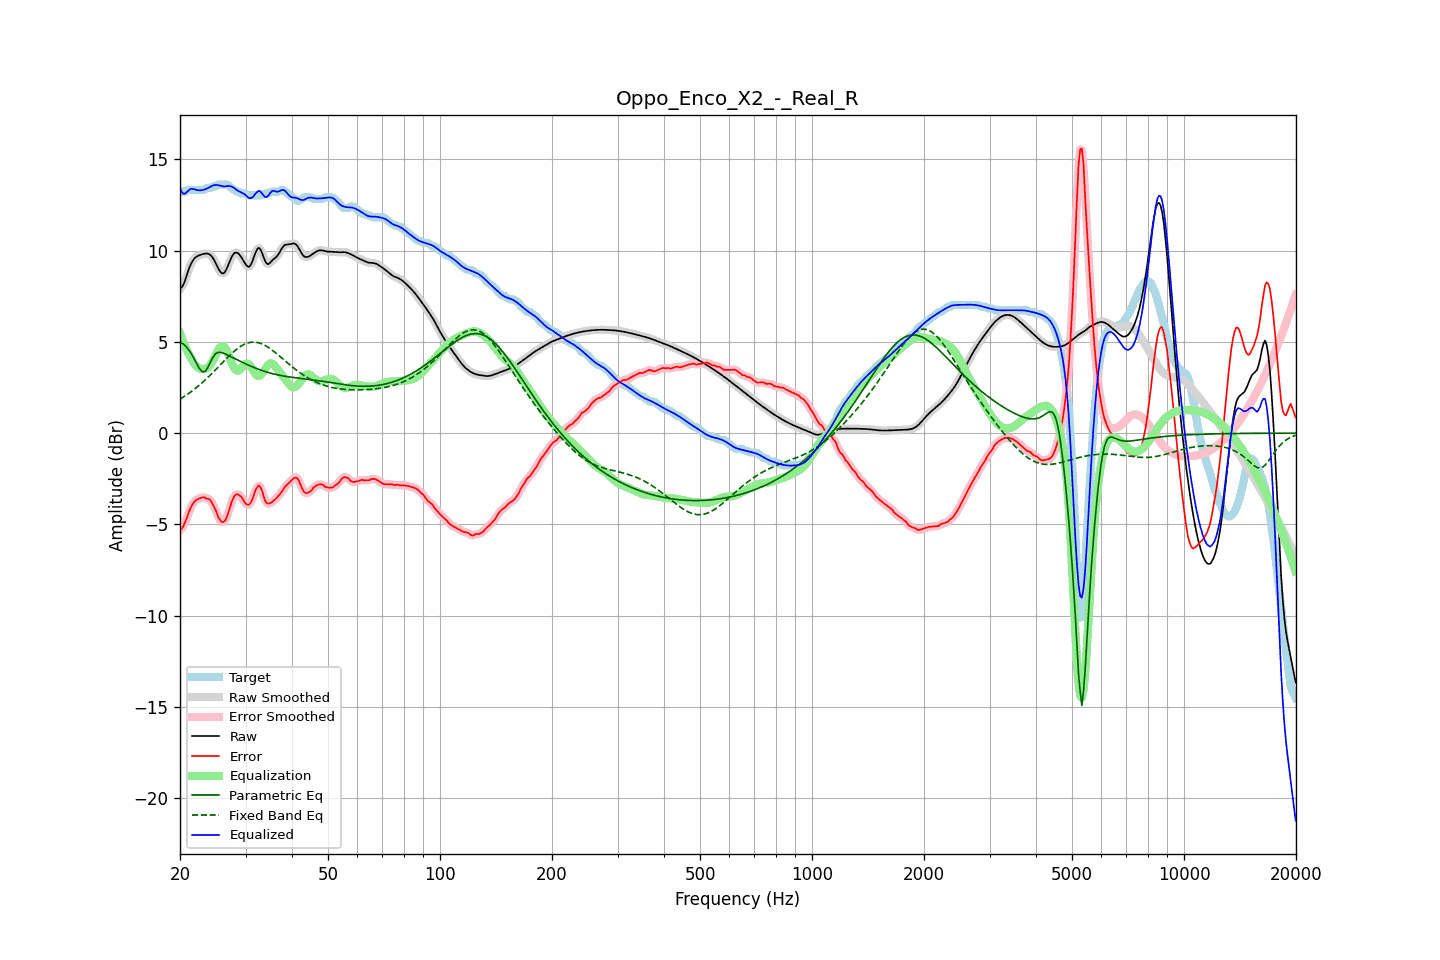

The file beside this chart, header and first rows:
frequency, raw, error, smoothed, error_smoothed, equalization, parametric_eq, fixed_band_eq, equalized_raw, equalized_smoothed, target
20.00, 7.92, -5.31, 7.90, -5.33, 5.49, 5.00, 1.86, 13.41, 13.39, 13.23
20.20, 7.98, -5.25, 8.00, -5.23, 5.24, 4.95, 1.91, 13.22, 13.24, 13.23
20.40, 8.12, -5.11, 8.15, -5.09, 5.01, 4.89, 1.97, 13.13, 13.16, 13.23
20.61, 8.33, -4.91, 8.34, -4.92, 4.79, 4.81, 2.03, 13.12, 13.13, 13.23
20.81, 8.60, -4.70, 8.59, -4.70, 4.59, 4.73, 2.09, 13.19, 13.19, 13.30
21.02, 8.86, -4.47, 8.86, -4.46, 4.41, 4.61, 2.15, 13.27, 13.27, 13.33
21.23, 9.11, -4.22, 9.10, -4.23, 4.24, 4.50, 2.21, 13.35, 13.34, 13.33
21.44, 9.31, -4.02, 9.30, -4.03, 4.09, 4.35, 2.28, 13.40, 13.39, 13.33
21.66, 9.46, -3.88, 9.46, -3.87, 3.92, 4.21, 2.34, 13.38, 13.39, 13.33
21.87, 9.58, -3.75, 9.58, -3.76, 3.79, 4.04, 2.41, 13.37, 13.36, 13.33
22.09, 9.66, -3.68, 9.66, -3.68, 3.68, 3.87, 2.48, 13.34, 13.34, 13.33
22.31, 9.71, -3.62, 9.71, -3.62, 3.61, 3.71, 2.55, 13.32, 13.32, 13.33
22.54, 9.75, -3.58, 9.75, -3.58, 3.56, 3.55, 2.63, 13.31, 13.31, 13.33
22.76, 9.78, -3.55, 9.78, -3.54, 3.53, 3.45, 2.70, 13.31, 13.31, 13.33
22.99, 9.81, -3.52, 9.81, -3.53, 3.51, 3.35, 2.78, 13.32, 13.32, 13.33
23.22, 9.83, -3.51, 9.83, -3.53, 3.51, 3.38, 2.86, 13.35, 13.35, 13.34
23.45, 9.84, -3.57, 9.85, -3.55, 3.53, 3.41, 2.94, 13.38, 13.38, 13.42
23.69, 9.84, -3.59, 9.84, -3.58, 3.58, 3.56, 3.03, 13.42, 13.42, 13.43
23.92, 9.82, -3.62, 9.81, -3.63, 3.65, 3.71, 3.11, 13.47, 13.46, 13.43
24.16, 9.76, -3.68, 9.75, -3.71, 3.76, 3.91, 3.20, 13.51, 13.51, 13.43
24.40, 9.66, -3.85, 9.65, -3.83, 3.90, 4.09, 3.28, 13.55, 13.55, 13.50
24.65, 9.52, -4.01, 9.52, -4.00, 4.07, 4.22, 3.37, 13.59, 13.59, 13.53
24.89, 9.36, -4.18, 9.35, -4.21, 4.25, 4.34, 3.46, 13.60, 13.60, 13.53
25.14, 9.18, -4.42, 9.17, -4.42, 4.43, 4.39, 3.55, 13.60, 13.60, 13.59
25.39, 8.99, -4.64, 9.00, -4.62, 4.59, 4.43, 3.64, 13.58, 13.59, 13.63
25.65, 8.86, -4.78, 8.85, -4.78, 4.72, 4.42, 3.73, 13.57, 13.57, 13.63
25.91, 8.77, -4.86, 8.77, -4.87, 4.78, 4.41, 3.83, 13.55, 13.55, 13.63
26.16, 8.75, -4.88, 8.77, -4.87, 4.77, 4.38, 3.92, 13.52, 13.54, 13.63
26.43, 8.84, -4.80, 8.85, -4.79, 4.68, 4.35, 4.01, 13.52, 13.53, 13.63
26.69, 9.01, -4.63, 9.00, -4.62, 4.53, 4.31, 4.09, 13.54, 13.54, 13.63
26.96, 9.21, -4.39, 9.21, -4.38, 4.34, 4.26, 4.18, 13.54, 13.55, 13.59
27.23, 9.43, -4.09, 9.43, -4.10, 4.11, 4.22, 4.27, 13.54, 13.54, 13.52
27.50, 9.63, -3.80, 9.63, -3.82, 3.89, 4.18, 4.35, 13.52, 13.52, 13.43
27.77, 9.78, -3.60, 9.78, -3.59, 3.69, 4.13, 4.43, 13.47, 13.47, 13.38
28.05, 9.88, -3.44, 9.87, -3.44, 3.54, 4.09, 4.51, 13.42, 13.41, 13.32
28.33, 9.90, -3.35, 9.90, -3.37, 3.45, 4.04, 4.58, 13.34, 13.35, 13.25
28.62, 9.87, -3.36, 9.87, -3.36, 3.42, 4.00, 4.65, 13.29, 13.29, 13.23
28.90, 9.78, -3.42, 9.78, -3.41, 3.46, 3.96, 4.71, 13.24, 13.24, 13.21
29.19, 9.66, -3.48, 9.66, -3.50, 3.54, 3.91, 4.77, 13.20, 13.20, 13.14
29.48, 9.52, -3.61, 9.52, -3.62, 3.64, 3.87, 4.82, 13.16, 13.16, 13.13
29.78, 9.37, -3.76, 9.37, -3.76, 3.74, 3.83, 4.87, 13.11, 13.10, 13.13
30.08, 9.23, -3.89, 9.23, -3.87, 3.80, 3.79, 4.90, 13.03, 13.03, 13.12
30.38, 9.13, -3.92, 9.14, -3.93, 3.81, 3.75, 4.94, 12.95, 12.95, 13.06
30.68, 9.11, -3.92, 9.13, -3.91, 3.77, 3.71, 4.96, 12.88, 12.90, 13.03
30.99, 9.22, -3.82, 9.22, -3.81, 3.66, 3.67, 4.98, 12.88, 12.88, 13.03
31.30, 9.40, -3.63, 9.41, -3.62, 3.52, 3.63, 4.99, 12.92, 12.93, 13.03
31.61, 9.65, -3.39, 9.65, -3.38, 3.36, 3.60, 4.99, 13.01, 13.02, 13.03
31.93, 9.91, -3.13, 9.89, -3.14, 3.23, 3.56, 4.98, 13.14, 13.12, 13.03
32.24, 10.07, -2.96, 10.07, -2.96, 3.15, 3.53, 4.97, 13.22, 13.22, 13.03
32.57, 10.16, -2.87, 10.13, -2.89, 3.12, 3.49, 4.95, 13.28, 13.26, 13.03
32.89, 10.08, -2.95, 10.07, -2.97, 3.16, 3.46, 4.92, 13.24, 13.23, 13.03
33.22, 9.89, -3.15, 9.89, -3.17, 3.25, 3.43, 4.89, 13.14, 13.14, 13.04
33.55, 9.65, -3.45, 9.65, -3.44, 3.38, 3.40, 4.85, 13.03, 13.03, 13.10
33.89, 9.42, -3.72, 9.44, -3.68, 3.52, 3.37, 4.80, 12.94, 12.96, 13.13
34.23, 9.30, -3.84, 9.31, -3.83, 3.66, 3.35, 4.75, 12.95, 12.96, 13.13
34.57, 9.26, -3.87, 9.28, -3.88, 3.76, 3.32, 4.69, 13.02, 13.04, 13.13
34.92, 9.34, -3.84, 9.33, -3.85, 3.82, 3.30, 4.64, 13.15, 13.15, 13.18
35.27, 9.43, -3.80, 9.42, -3.79, 3.82, 3.27, 4.57, 13.25, 13.24, 13.23
35.62, 9.52, -3.71, 9.51, -3.73, 3.77, 3.25, 4.50, 13.29, 13.28, 13.23
35.97, 9.58, -3.65, 9.59, -3.65, 3.68, 3.23, 4.43, 13.27, 13.27, 13.23
... 635 more rows
